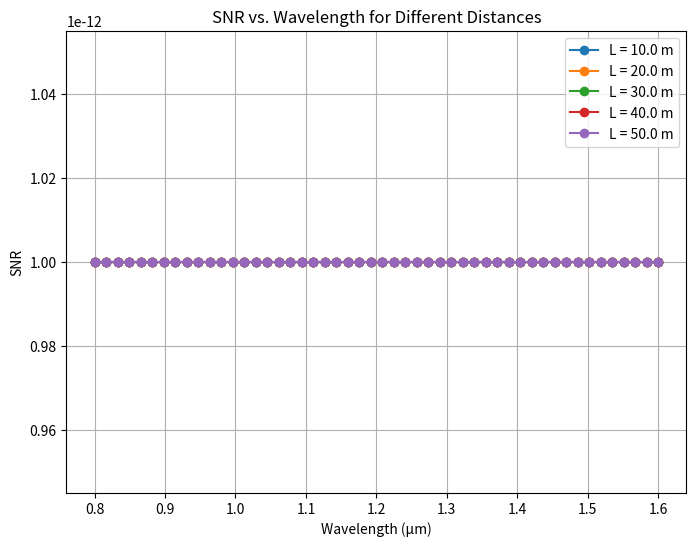

This figure's Python source:
# Re-import necessary libraries after execution state reset
import numpy as np
import matplotlib.pyplot as plt

# Reimplement the updated OpticalLinkBudget class with compute_link_budget method using user's formulas
class OpticalLinkBudgetUpdated:
    def __init__(self, Tx_power, T_atmos, theta_div, sigma_pj, optics_array):
        self.Tx_power = Tx_power  # Laser power in W
        self.T_atmos = T_atmos  # Atmospheric transmission factor
        self.theta_div = theta_div  # Divergence angle
        self.sigma_pj = sigma_pj  # Pointing jitter
        self.optics_array = optics_array  # Optical efficiency

    def free_space_loss(self, lambd, L):
        """Compute free-space loss using user's formula"""
        return 20 * np.log10((4 * np.pi * L) / lambd)

    def tx_gain(self):
        """Compute transmitter gain"""
        return 10 * np.log10(8 / (self.theta_div ** 2))

    def rx_gain(self, Dr, wave):
        """Compute receiver gain"""
        return 10 * np.log10(((np.pi * Dr) / wave) ** 2)

    def total_optics_loss(self):
        """Compute total optical loss"""
        optics_loss = np.prod(self.optics_array)
        return 10 * np.log10(optics_loss)

    def compute_link_budget(self, lambd, L):
        """Compute full optical link budget using user's approach"""

        # Calculate individual gains and losses
        Gtx = self.tx_gain()
        optics_loss = self.total_optics_loss()
        Lfs = self.free_space_loss(lambd, L)
        atmos_loss = 10 * np.log10(self.T_atmos)
        Grx = self.rx_gain(1, lambd)  # Assuming Dr=1 for receiver gain

        # Compute total losses
        total_losses = Gtx + optics_loss + Lfs + atmos_loss + Grx

        # Compute received power (in dB and Watts)
        P_rx_db = 10 * np.log10(self.Tx_power) - total_losses
        P_rx = 10 ** (P_rx_db / 10)

        return {
            "L": L,
            "Wavelength": lambd,
            "Lfs": Lfs,
            "Total Losses": total_losses,
            "P_rx (dB)": P_rx_db,
            "P_rx (W)": P_rx
        }

# Reimplement the SNR Calculator class
class SNRCalculatorUpdated:
    def __init__(self, optical_link):
        self.optical_link = optical_link
        self.k_B = 1.38e-23  # Boltzmann constant (J/K)
        self.T = 300  # Temperature in Kelvin
        self.R_L = 50  # Load resistance in ohms
        self.q = 1.6e-19  # Electron charge (C)
        self.B = 10e6  # Bandwidth (10 MHz)

    def compute_snr(self, wavelength_values, L_values):
        snr_results = {}
        
        for L in L_values:
            snr_values = []
            
            for lambd in wavelength_values:
                link_budget = self.optical_link.compute_link_budget(lambd, L)
                P_rx = link_budget["P_rx (W)"]
                
                # Compute noise power (σ²)
                sigma2_thermal = self.k_B * self.T / self.R_L  # Thermal noise
                I_d = P_rx / (self.q * 0.6)  # Assume quantum efficiency of 0.6
                sigma2_shot = 2 * self.q * I_d * self.B  # Shot noise
                sigma2 = sigma2_thermal + sigma2_shot  # Total noise power
                
                # Compute SNR
                snr = np.maximum(P_rx / sigma2, 1e-12)  # Prevent divide by zero errors
                snr_values.append(snr)
            
            snr_results[L] = snr_values
        return snr_results

    def plot_snr(self, wavelength_values, snr_results):
        plt.figure(figsize=(8, 6))
        for L, snr_values in snr_results.items():
            plt.plot(wavelength_values * 1e6, snr_values, marker='o', linestyle='-', label=f'L = {L} m')
        plt.xlabel("Wavelength (µm)")
        plt.ylabel("SNR")
        plt.title("SNR vs. Wavelength for Different Distances")
        plt.legend()
        plt.grid(True)
        plt.show()

# Define parameter variation
wavelength_values = np.linspace(0.8e-6, 1.6e-6, 50)  # Wavelength range from 0.8µm to 1.6µm
L_values = np.linspace(10, 50, 5)  # Distance from 10m to 50m

# Initialize OpticalLinkBudget object with user's parameters
optical_link_updated = OpticalLinkBudgetUpdated(
    Tx_power=2.5e-3,  # Laser power in W
    T_atmos=0.9,  # Atmospheric transmission factor
    theta_div=10e-6,  # Max divergence angle in radians
    sigma_pj=0.5e-6,  # Pointing jitter in radians
    optics_array=[0.999] * 12  # Optical efficiency
)

# Initialize and compute SNR using updated method
snr_calculator_updated = SNRCalculatorUpdated(optical_link_updated)
snr_results_updated = snr_calculator_updated.compute_snr(wavelength_values, L_values)

# Plot the updated SNR results
snr_calculator_updated.plot_snr(wavelength_values, snr_results_updated)
